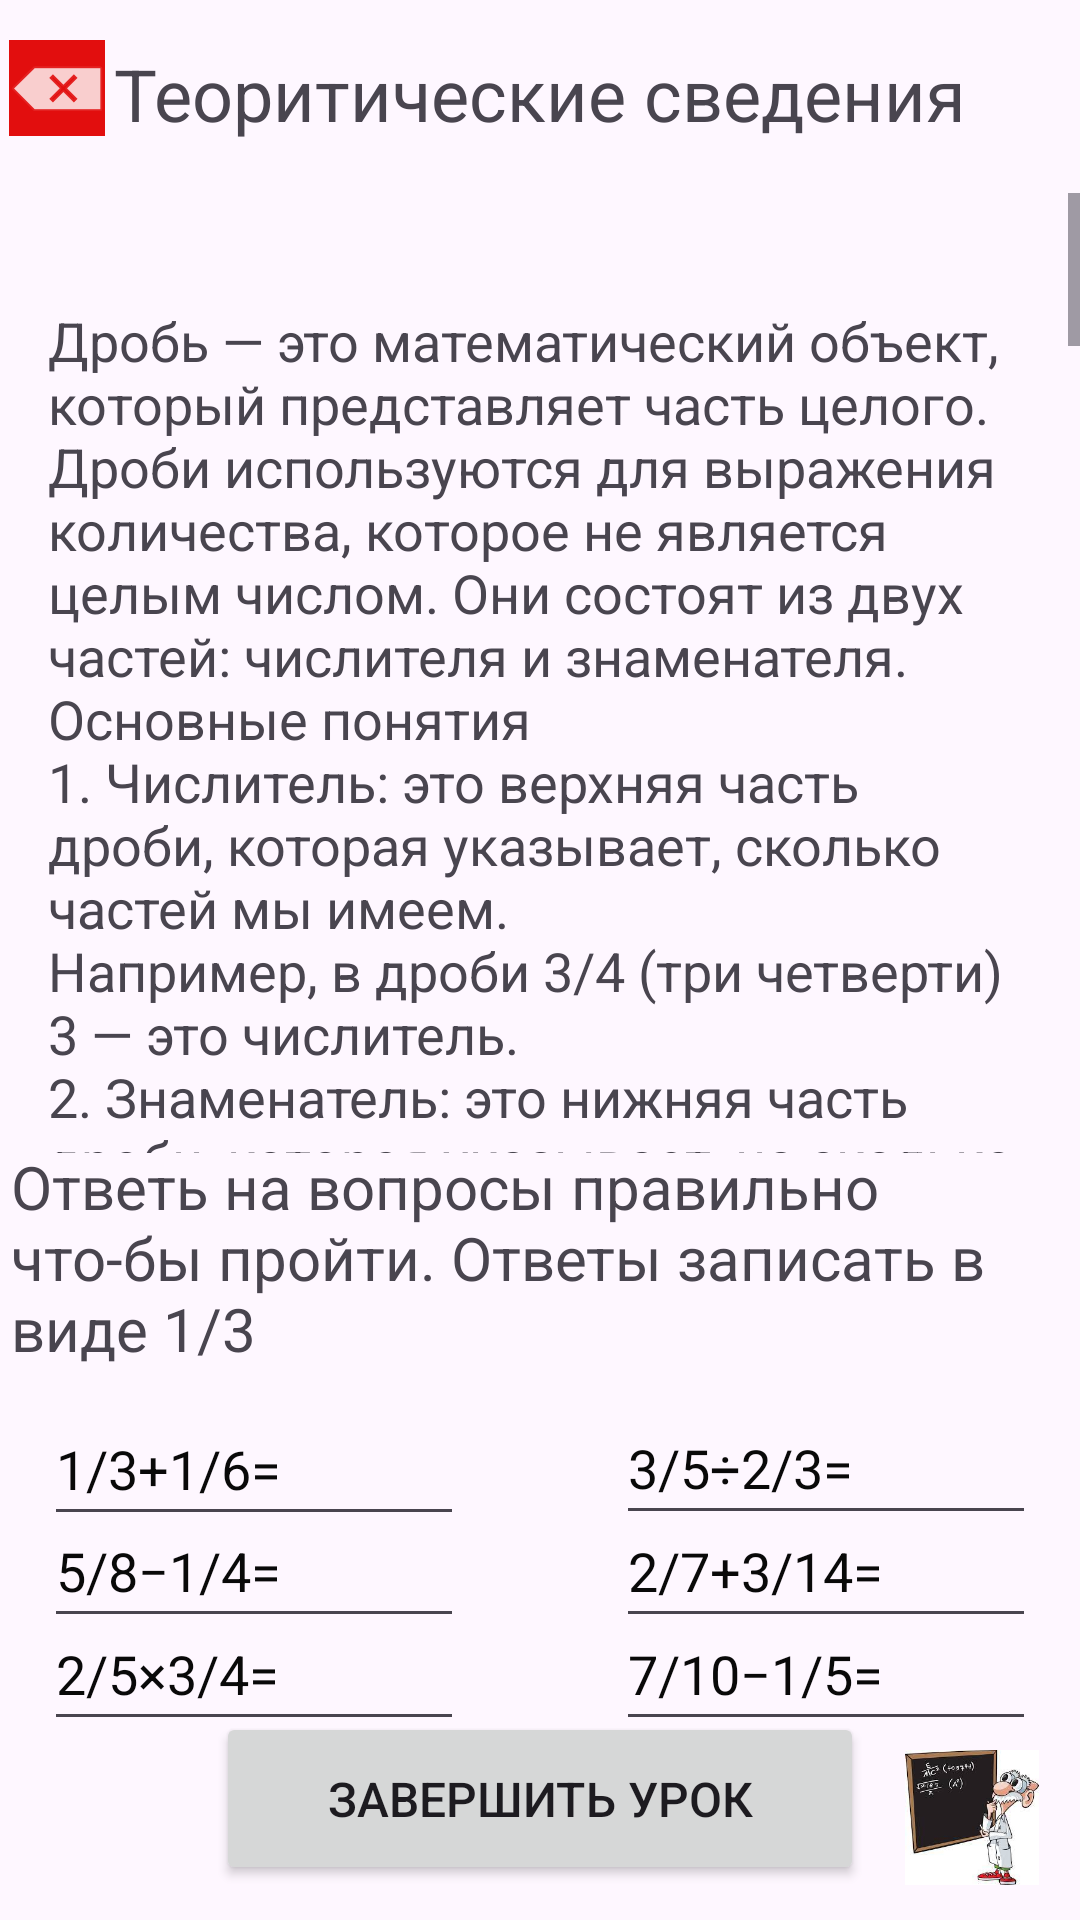

Produce the Android XML layout that renders to this screen, including the resource entries it uses.
<!-- AndroidManifest.xml: application theme Theme.MyMathWithGgaek -->
<!-- res/layout/activity_les4.xml -->
<?xml version="1.0" encoding="utf-8"?>
<androidx.constraintlayout.widget.ConstraintLayout xmlns:android="http://schemas.android.com/apk/res/android"
    xmlns:app="http://schemas.android.com/apk/res-auto"
    xmlns:tools="http://schemas.android.com/tools"
    android:id="@+id/main"
    android:layout_width="match_parent"
    android:layout_height="match_parent"
    tools:context=".Les4Activity">

    <ImageView
        android:id="@+id/backl4"
        android:layout_width="wrap_content"
        android:layout_height="wrap_content"
        android:background="#E20E0E"
        app:layout_constraintBottom_toBottomOf="parent"
        app:layout_constraintEnd_toStartOf="@+id/textView5"
        app:layout_constraintHorizontal_bias="0.484"
        app:layout_constraintStart_toStartOf="parent"
        app:layout_constraintTop_toTopOf="parent"
        app:layout_constraintVertical_bias="0.022"
        app:srcCompat="@android:drawable/ic_input_delete" />

    <ScrollView
        android:id="@+id/scrollView4"
        android:layout_width="0dp"
        android:layout_height="0dp"
        app:layout_constraintWidth_percent="1"
        app:layout_constraintHeight_percent="0.5"
        app:layout_constraintBottom_toBottomOf="parent"
        app:layout_constraintEnd_toEndOf="parent"
        app:layout_constraintStart_toStartOf="parent"
        app:layout_constraintTop_toTopOf="parent"
        app:layout_constraintVertical_bias="0.201">

        <LinearLayout
            android:layout_width="match_parent"
            android:layout_height="wrap_content"
            android:orientation="vertical">

            <TextView
                android:id="@+id/textViewL3"
                android:layout_width="match_parent"
                android:layout_height="wrap_content"
                android:padding="16dp"
                android:text="@string/Lesson4"
                android:textSize="18sp" />

        </LinearLayout>
    </ScrollView>

    <TextView
        android:id="@+id/textView5"
        android:layout_width="wrap_content"
        android:layout_height="wrap_content"
        android:text="Теоритические сведения"
        android:textSize="24sp"
        app:layout_constraintBottom_toTopOf="@+id/scrollView4"
        app:layout_constraintEnd_toEndOf="parent"
        app:layout_constraintStart_toStartOf="parent"
        app:layout_constraintTop_toTopOf="parent"
        app:layout_constraintVertical_bias="0.47" />

    <TextView
        android:id="@+id/textView7"
        android:layout_width="0dp"
        android:layout_height="0dp"
        app:layout_constraintWidth_percent="0.99"
        app:layout_constraintHeight_percent="0.12"
        android:text="Ответь на вопросы правильно что-бы пройти. Ответы записать в виде 1/3"
        android:textSize="20sp"
        app:layout_constraintBottom_toBottomOf="parent"
        app:layout_constraintEnd_toEndOf="parent"
        app:layout_constraintHorizontal_bias="1.0"
        app:layout_constraintStart_toStartOf="parent"
        app:layout_constraintTop_toTopOf="parent"
        app:layout_constraintVertical_bias="0.678" />

    <Button
        android:id="@+id/finish"
        android:layout_width="0dp"
        android:layout_height="0dp"
        app:layout_constraintWidth_percent="0.6"
        app:layout_constraintHeight_percent="0.09"
        android:text="Завершить урок"
        android:textSize="16sp"
        app:layout_constraintBottom_toBottomOf="parent"
        app:layout_constraintEnd_toEndOf="parent"
        app:layout_constraintStart_toStartOf="parent"
        app:layout_constraintTop_toBottomOf="@+id/textView7"
        app:layout_constraintVertical_bias="0.905" />

    <EditText
        android:id="@+id/Ans1"
        android:layout_width="140dp"
        android:layout_height="48dp"
        android:ems="10"
        android:hint="1/3+1/6="
        android:inputType="text"
        android:textColorHint="#090909"
        app:layout_constraintBottom_toBottomOf="parent"
        app:layout_constraintEnd_toEndOf="parent"
        app:layout_constraintHorizontal_bias="0.066"
        app:layout_constraintStart_toStartOf="parent"
        app:layout_constraintTop_toBottomOf="@+id/textView7"
        app:layout_constraintVertical_bias="0.041" />

    <EditText
        android:id="@+id/Ans2"
        android:layout_width="140dp"
        android:layout_height="48dp"
        android:ems="10"
        android:hint="3/5÷2/3="
        android:inputType="text"
        android:textColorHint="#090909"
        app:layout_constraintBottom_toBottomOf="parent"
        app:layout_constraintEnd_toEndOf="parent"
        app:layout_constraintHorizontal_bias="0.933"
        app:layout_constraintStart_toStartOf="parent"
        app:layout_constraintTop_toBottomOf="@+id/textView7"
        app:layout_constraintVertical_bias="0.037" />

    <EditText
        android:id="@+id/Ans3"
        android:layout_width="140dp"
        android:layout_height="48dp"
        android:ems="10"
        android:hint="5/8−1/4="
        android:inputType="text"
        android:textColorHint="#090909"
        app:layout_constraintBottom_toBottomOf="parent"
        app:layout_constraintEnd_toEndOf="parent"
        app:layout_constraintHorizontal_bias="0.066"
        app:layout_constraintStart_toStartOf="parent"
        app:layout_constraintTop_toBottomOf="@+id/textView7"
        app:layout_constraintVertical_bias="0.295" />

    <EditText
        android:id="@+id/Ans6"
        android:layout_width="140dp"
        android:layout_height="48dp"
        android:ems="10"
        android:hint="7/10−1/5="
        android:inputType="text"
        android:textColorHint="#090909"
        app:layout_constraintBottom_toBottomOf="parent"
        app:layout_constraintEnd_toEndOf="parent"
        app:layout_constraintHorizontal_bias="0.933"
        app:layout_constraintStart_toStartOf="parent"
        app:layout_constraintTop_toBottomOf="@+id/textView7"
        app:layout_constraintVertical_bias="0.553" />

    <EditText
        android:id="@+id/Ans5"
        android:layout_width="140dp"
        android:layout_height="48dp"
        android:ems="10"
        android:hint="2/5×3/4="
        android:inputType="text"
        android:textColorHint="#090909"
        app:layout_constraintBottom_toBottomOf="parent"
        app:layout_constraintEnd_toEndOf="parent"
        app:layout_constraintHorizontal_bias="0.066"
        app:layout_constraintStart_toStartOf="parent"
        app:layout_constraintTop_toBottomOf="@+id/textView7"
        app:layout_constraintVertical_bias="0.553" />

    <EditText
        android:id="@+id/Ans4"
        android:layout_width="140dp"
        android:layout_height="48dp"
        android:ems="10"
        android:hint="2/7+3/14="
        android:inputType="text"
        android:textColorHint="#090909"
        app:layout_constraintBottom_toBottomOf="parent"
        app:layout_constraintEnd_toEndOf="parent"
        app:layout_constraintHorizontal_bias="0.933"
        app:layout_constraintStart_toStartOf="parent"
        app:layout_constraintTop_toBottomOf="@+id/textView7"
        app:layout_constraintVertical_bias="0.295" />

    <ImageView
        android:id="@+id/imageView5"
        android:layout_width="0dp"
        android:layout_height="0dp"
        app:layout_constraintWidth_percent="0.2"
        app:layout_constraintHeight_percent="0.07"
        android:src="@drawable/images8"
        app:layout_constraintBottom_toBottomOf="@+id/finish"
        app:layout_constraintEnd_toEndOf="parent"
        app:layout_constraintHorizontal_bias="1.0"
        app:layout_constraintStart_toStartOf="parent"
        app:layout_constraintTop_toBottomOf="@+id/Ans5"
        app:layout_constraintVertical_bias="1.0" />
</androidx.constraintlayout.widget.ConstraintLayout>
<!-- resources referenced by this layout -->
<resources>
  <!-- drawable images8: jpg bitmap (drawable, 8654 bytes) -->
  <string name="Lesson4">
  \nДробь — это математический объект, который представляет часть целого. Дроби используются для выражения количества, которое не является целым числом. Они состоят из двух частей: числителя и знаменателя.
  
  \nОсновные понятия
  
  \n1. Числитель: это верхняя часть дроби, которая указывает, сколько частей мы имеем. \nНапример, в дроби  3/4  (три четверти) 3 — это числитель.
  
  \n2. Знаменатель: это нижняя часть дроби, которая указывает, на сколько равных частей целое разделено. \nВ дроби  3/4,  4 — это знаменатель.
  
  \n3. Дробь: представляет собой отношение числителя к знаменателю. \nНапример,  3/4  означает, что у нас есть 3 части из 4 равных частей.
  
   \nВиды дробей
  
  \n1. Правильные дроби: числитель меньше знаменателя например,  3/4 .
  
  \n2. Неправильные дроби: числитель больше или равен знаменателю (например, 5/4  или 4/4 .
  
  \n3. Смешанные числа: состоят из целой части и дробной части (например, 1⅞.
  
  \nОперации с дробями
  
  \n1. Сложение дробей
  
  \nЧтобы сложить дроби, нужно, чтобы у них был одинаковый знаменатель. Если знаменатели разные, нужно найти общий знаменатель.
  
  \nПример:
  
  \nСложим 1/4 + 1/6 .
  
  \nНаходим общий знаменатель. Для 4 и 6 это 12.
  \nПриводим дроби к общему знаменателю:
  \n1/4 = 3/12,
  \n1/6 = 2/12
  
  \nТеперь складываем:
  
  
  \n3/12 + 2/12 = 5/12
  
  
  \n2. Вычитание дробей
  
  \nВычитание дробей аналогично сложению. Нужно, чтобы дроби имели одинаковый знаменатель.
  
  \nПример:
  
  \nВычтем  3/4 - 1/6 .
  
  \nОбщий знаменатель — 12.
  \nПриводим дроби:
    \n3/4 = 9/12,
   \n1/6 = 2/12
  
  \nТеперь вычитаем:
  
  
  \n9/12 - 2/12 = 7/12
  
  
  \n3. Умножение дробей
  
  \nЧтобы умножить дроби, нужно перемножить числители и знаменатели.
  
  \nПример:
  
  \nУмножим 2/3 * 4/5 .
  
  
  \nэто можно представить как (2*4)/(3*5) = 8/15
  
  
  \n4. Деление дробей
  
  \nЧтобы разделить дробь на дробь, нужно умножить первую дробь на обратную второй.
  
  \nПример:
  
  \nРазделим  3/4 ÷ 2/5 .
  
  \n- Находим обратную дробь для второй:  5/2 .
  \n- Умножаем:
  
  
  \n3/4 * 5/2 = 15/8
  
  
  \nСокращение дробей
  
  \nДробь можно сократить, если числитель и знаменатель имеют общие делители.
  
  \nПример:
  
  \nСократим  8/12.
  
  \n- Общий делитель — 4.
  \n- Сокращаем:
  
  \nполучаем 2/3
  
  \nЗаключение
  
  \nДроби — это важный математический инструмент для представления частей целого. Операции с дробями требуют внимания к знаменателям и могут быть выполнены с помощью базовых арифметических правил. С практикой работа с дробями становится проще!
  
  
  
  
         </string>
  <style name="Theme.MyMathWithGgaek" parent="Base.Theme.MyMathWithGgaek" />
  <style name="Base.Theme.MyMathWithGgaek" parent="Theme.Material3.DayNight.NoActionBar">
          
          
      </style>
</resources>
